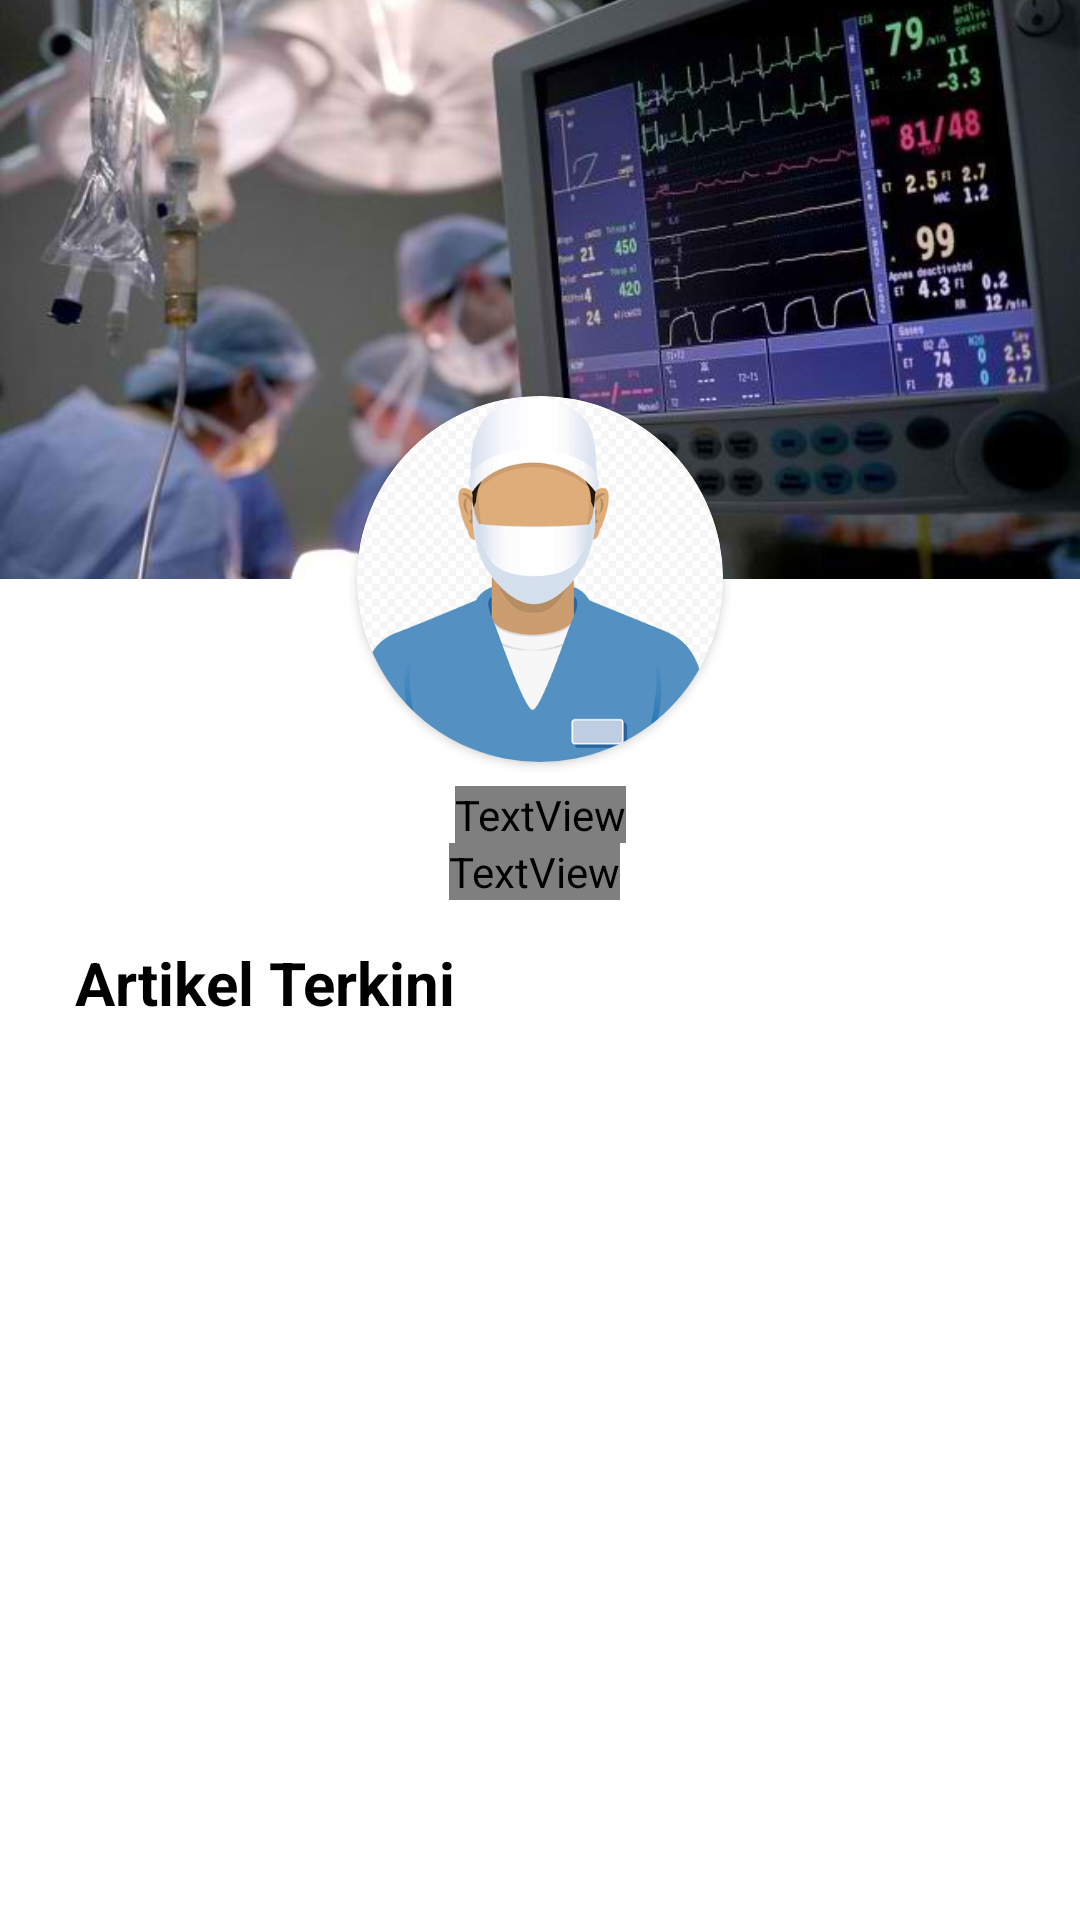

Android layout source for this screen:
<!-- AndroidManifest.xml: application theme Theme.UrHealth -->
<!-- res/layout/fragment_profile.xml -->
<androidx.core.widget.NestedScrollView xmlns:android="http://schemas.android.com/apk/res/android"
    xmlns:app="http://schemas.android.com/apk/res-auto"
    xmlns:tools="http://schemas.android.com/tools"
    android:layout_width="match_parent"
    android:layout_height="match_parent">

    <androidx.constraintlayout.widget.ConstraintLayout
        android:layout_width="match_parent"
        android:layout_height="match_parent">


        <ImageView
            android:id="@+id/imageView3"
            android:layout_width="match_parent"
            android:layout_height="193dp"
            android:scaleType="centerCrop"
            android:src="@drawable/img_artikel1"
            app:layout_constraintEnd_toEndOf="parent"
            app:layout_constraintStart_toStartOf="parent"
            app:layout_constraintTop_toTopOf="parent" />

        <androidx.cardview.widget.CardView
            android:id="@+id/imageView4"
            android:layout_width="122dp"
            android:layout_height="122dp"
            android:layout_marginTop="132dp"
            app:cardCornerRadius="360dp"
            app:layout_constraintEnd_toEndOf="parent"
            app:layout_constraintStart_toStartOf="parent"
            app:layout_constraintTop_toTopOf="@+id/imageView3">

            <ImageView

                android:layout_width="122dp"
                android:layout_height="122dp"
                android:scaleType="centerCrop"
                android:src="@drawable/img_profile" />
        </androidx.cardview.widget.CardView>


        <TextView
            android:id="@+id/txt_fullname"
            android:layout_width="wrap_content"
            android:layout_height="wrap_content"
            android:layout_marginTop="8dp"
            android:fontFamily="@font/poppins_bold"
            android:text="Dr. Reyham FatHan"
            android:textSize="18sp"
            android:textStyle="bold"
            app:layout_constraintEnd_toEndOf="parent"
            app:layout_constraintStart_toStartOf="parent"
            app:layout_constraintTop_toBottomOf="@+id/imageView4" />

        <TextView
            android:id="@+id/txt_career"
            android:layout_width="wrap_content"
            android:layout_height="wrap_content"
            android:fontFamily="@font/poppins_medium"
            android:text="Dokter Handal"
            android:textAlignment="center"
            android:textColor="@color/PrimaryColor"
            app:layout_constraintEnd_toEndOf="parent"
            app:layout_constraintHorizontal_bias="0.494"
            app:layout_constraintStart_toStartOf="parent"
            app:layout_constraintTop_toBottomOf="@+id/txt_fullname" />

        <TextView
            android:id="@+id/tv_recent"
            android:layout_width="match_parent"
            android:layout_height="wrap_content"
            android:layout_marginTop="4dp"
            android:layout_marginStart="15dp"
            android:layout_marginEnd="15dp"
            android:padding="10sp"
            android:text="Artikel Terkini"
            android:textColor="@color/black"
            android:textSize="20sp"
            android:textStyle="bold"
            app:layout_constraintTop_toBottomOf="@id/txt_career"
            tools:ignore="MissingConstraints" />

        <androidx.recyclerview.widget.RecyclerView
            android:id="@+id/rv_recent_news"
            android:layout_width="match_parent"
            android:layout_height="wrap_content"
            app:layout_constraintTop_toBottomOf="@id/tv_recent"
            android:layout_marginTop="10dp" />


    </androidx.constraintlayout.widget.ConstraintLayout>

</androidx.core.widget.NestedScrollView>
<!-- resources referenced by this layout -->
<resources>
  <color name="PrimaryColor">#2979C8</color>
  <color name="black">#000000</color>
  <!-- drawable img_artikel1: jpeg bitmap (drawable, 38674 bytes) -->
  <!-- drawable img_profile: png bitmap (drawable-v24, 108428 bytes) -->
  <style name="Theme.UrHealth" parent="Theme.MaterialComponents.Light">
          
          <item name="colorPrimary">@color/PrimaryColor</item>
          <item name="colorPrimaryVariant">@color/white</item>
          <item name="colorOnPrimary">@color/white</item>
          
          <item name="colorSecondary">@color/SecondaryColor</item>
          <item name="colorSecondaryVariant">@color/teal_700</item>
          <item name="colorOnSecondary">@color/white</item>
          
          <item name="android:statusBarColor" tools:targetApi="l">@color/white</item>
          <item name="android:windowLightStatusBar" tools:targetApi="m">true</item>
          <item name="titleTextColor">@color/white</item>
          <item name="android:textColor">@color/White</item>
          
      </style>
  <color name="white">#FFFFFFFF</color>
  <color name="SecondaryColor">#ff0000</color>
  <color name="teal_700">#FF018786</color>
  <color name="White">#FCFCFC</color>
</resources>
